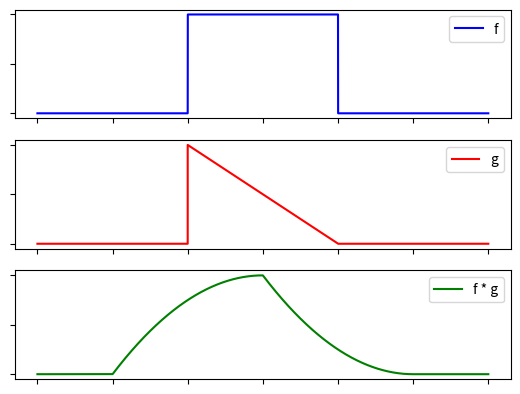
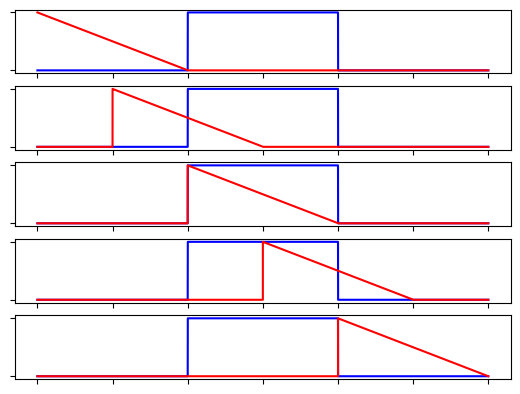

Python code for these plots, in order:
import matplotlib.pyplot as plt
import numpy as np


def plot_convolution(f, g):
    fig, (ax1, ax2, ax3) = plt.subplots(3, 1)
    ax1.set_yticklabels([])
    ax1.set_xticklabels([])
    ax1.plot(f, color='blue', label='f')
    ax1.legend()

    ax2.set_yticklabels([])
    ax2.set_xticklabels([])
    ax2.plot(g, color='red', label='g')
    ax2.legend()

    filtered = np.convolve(f, g, "same") / sum(g)
    ax3.set_yticklabels([])
    ax3.set_xticklabels([])
    ax3.plot(filtered, color='green', label='f * g')
    ax3.legend()

    plt.show()


def plot_convolution_step_by_step(f, g):
    fig, (ax1, ax2, ax3, ax4, ax5) = plt.subplots(5, 1)
    ax1.set_yticklabels([])
    ax1.set_xticklabels([])
    ax1.plot(f, color='blue', label='f')
    ax1.plot(np.roll(g, -10000), color='red', label='g')

    ax2.set_yticklabels([])
    ax2.set_xticklabels([])
    ax2.plot(f, color='blue', label='f')
    ax2.plot(np.roll(g, -5000), color='red', label='g')

    ax3.set_yticklabels([])
    ax3.set_xticklabels([])
    ax3.plot(f, color='blue', label='f')
    ax3.plot(g, color='red', label='g')

    ax4.set_yticklabels([])
    ax4.set_xticklabels([])
    ax4.plot(f, color='blue', label='f')
    ax4.plot(np.roll(g, 5000), color='red', label='g')

    ax5.set_yticklabels([])
    ax5.set_xticklabels([])
    ax5.plot(f, color='blue', label='f')
    ax5.plot(np.roll(g, 10000), color='red', label='g')

    plt.show()


signal = np.zeros(30000)
signal[10000:20000] = 1

kernel = np.zeros(30000)
kernel[10000:20000] = np.linspace(1, 0, 10000)

plot_convolution(signal, kernel)
plot_convolution_step_by_step(signal, kernel)
